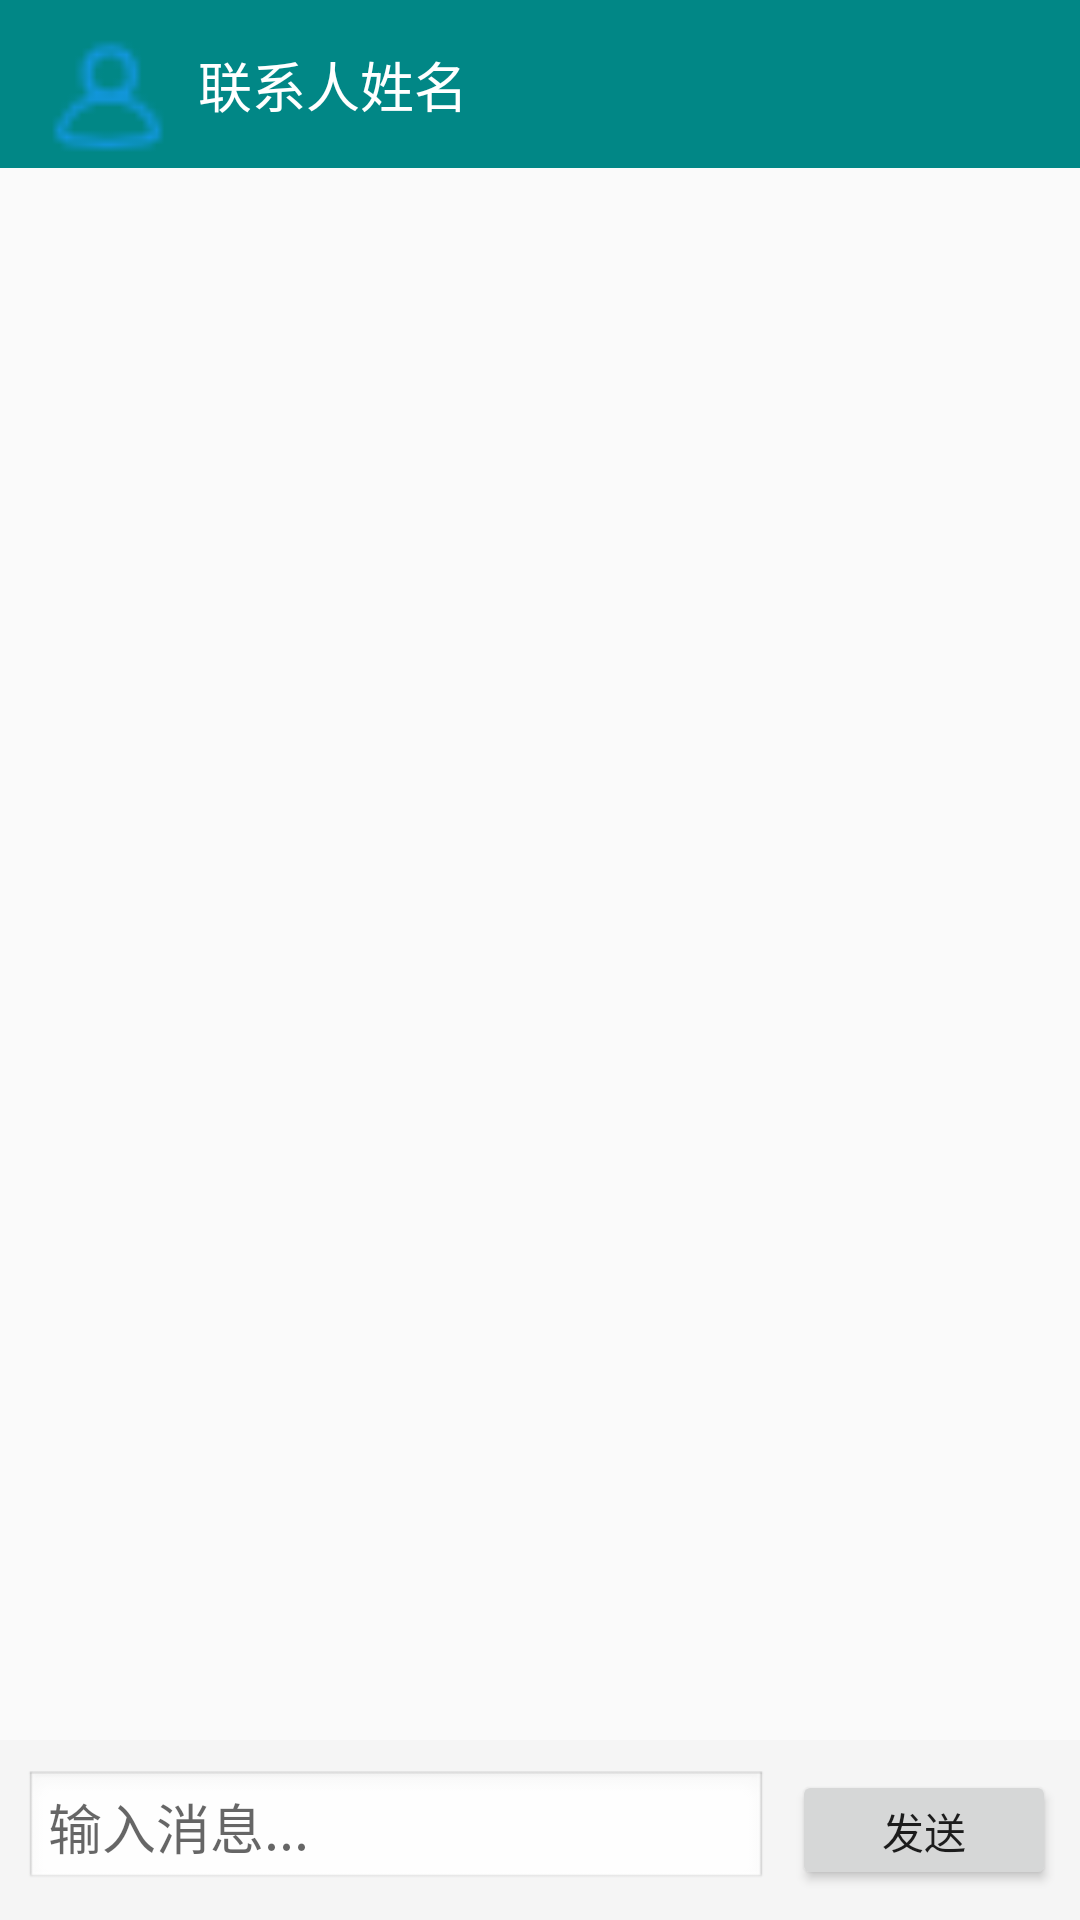

This screen was rendered from an Android layout file. Write that file and the resources it references.
<!-- AndroidManifest.xml: application theme AppTheme -->
<!-- res/layout/activity_chat.xml -->
<?xml version="1.0" encoding="utf-8"?>
<androidx.constraintlayout.widget.ConstraintLayout
    xmlns:android="http://schemas.android.com/apk/res/android"
    xmlns:app="http://schemas.android.com/apk/res-auto"
    xmlns:tools="http://schemas.android.com/tools"
    android:layout_width="match_parent"
    android:layout_height="match_parent"
    tools:context=".chat.ChatActivity">

    
    <androidx.constraintlayout.widget.ConstraintLayout
        android:id="@+id/top_bar"
        android:layout_width="match_parent"
        android:layout_height="56dp"
        android:background="@color/teal_700"
        app:layout_constraintTop_toTopOf="parent">

        <ImageView
            android:id="@+id/contact_avatar"
            android:layout_width="40dp"
            android:layout_height="40dp"
            android:layout_marginStart="16dp"
            android:layout_marginTop="8dp"
            android:src="@drawable/ic_avatar"
            android:scaleType="centerCrop"
            app:layout_constraintStart_toStartOf="parent"
            app:layout_constraintTop_toTopOf="parent"
            app:layout_constraintBottom_toBottomOf="parent"/>

        <TextView
            android:id="@+id/contact_name"
            android:layout_width="wrap_content"
            android:layout_height="wrap_content"
            android:text="联系人姓名"
            android:textColor="@android:color/white"
            android:textSize="18sp"
            app:layout_constraintStart_toEndOf="@id/contact_avatar"
            app:layout_constraintTop_toTopOf="parent"
            app:layout_constraintBottom_toBottomOf="parent"
            android:layout_marginStart="10dp"/>

    </androidx.constraintlayout.widget.ConstraintLayout>

    
    <androidx.recyclerview.widget.RecyclerView
        android:id="@+id/recycler_view"
        android:layout_width="match_parent"
        android:layout_height="0dp"
        app:layout_constraintTop_toBottomOf="@id/top_bar"
        app:layout_constraintBottom_toTopOf="@id/chat_input_bar"
        android:padding="8dp"
        tools:listitem="@layout/item_chat_message"/>

    
    <androidx.constraintlayout.widget.ConstraintLayout
        android:id="@+id/chat_input_bar"
        android:layout_width="match_parent"
        android:layout_height="60dp"
        android:background="#F5F5F5"
        app:layout_constraintBottom_toBottomOf="parent">

        <EditText
            android:id="@+id/input_message"
            android:layout_width="0dp"
            android:layout_height="40dp"
            android:layout_marginStart="8dp"
            android:layout_marginEnd="8dp"
            android:layout_marginTop="10dp"
            android:layout_marginBottom="10dp"
            android:background="@android:drawable/edit_text"
            android:hint="输入消息..."
            android:padding="8dp"
            app:layout_constraintStart_toStartOf="parent"
            app:layout_constraintEnd_toStartOf="@id/btn_send"
            app:layout_constraintTop_toTopOf="parent"
            app:layout_constraintBottom_toBottomOf="parent"/>

        <Button
            android:id="@+id/btn_send"
            android:layout_width="wrap_content"
            android:layout_height="40dp"
            android:layout_marginEnd="8dp"
            android:text="发送"
            app:layout_constraintEnd_toEndOf="parent"
            app:layout_constraintTop_toTopOf="parent"
            app:layout_constraintBottom_toBottomOf="parent"/>
    </androidx.constraintlayout.widget.ConstraintLayout>

</androidx.constraintlayout.widget.ConstraintLayout>
<!-- res/layout/item_chat_message.xml (included above) -->
<?xml version="1.0" encoding="utf-8"?>
<androidx.constraintlayout.widget.ConstraintLayout
    xmlns:android="http://schemas.android.com/apk/res/android"
    xmlns:app="http://schemas.android.com/apk/res-auto"
    xmlns:tools="http://schemas.android.com/tools"
    android:layout_width="match_parent"
    android:layout_height="wrap_content"
    android:padding="8dp">

    
    <TextView
        android:id="@+id/txt_timestamp"
        android:layout_width="wrap_content"
        android:layout_height="wrap_content"
        android:textColor="@android:color/darker_gray"
        android:textSize="12sp"
        app:layout_constraintEnd_toEndOf="parent"
        app:layout_constraintStart_toStartOf="parent"
        app:layout_constraintTop_toTopOf="parent" />

    
    <ImageView
        android:id="@+id/img_avatar_left"
        android:layout_width="40dp"
        android:layout_height="40dp"
        app:layout_constraintStart_toStartOf="parent"
        app:layout_constraintTop_toBottomOf="@id/txt_timestamp" />

    <TextView
        android:id="@+id/msg_text_left"
        android:layout_width="wrap_content"
        android:layout_height="wrap_content"
        android:background="@drawable/bg_message_left"
        android:padding="10dp"
        android:textSize="16sp"
        android:visibility="gone"
        app:layout_constraintStart_toEndOf="@id/img_avatar_left"
        tools:ignore="MissingConstraints" />

    <Button
        android:id="@+id/btn_audio_left"
        android:layout_width="wrap_content"
        android:layout_height="wrap_content"
        android:text="🎵 播放"
        android:visibility="gone"
        app:layout_constraintStart_toEndOf="@id/img_avatar_left"
        tools:ignore="MissingConstraints" />

    <TextView
        android:id="@+id/audio_duration_left"
        android:layout_width="wrap_content"
        android:layout_height="wrap_content"
        android:textSize="12sp"
        android:visibility="gone"
        app:layout_constraintStart_toEndOf="@id/btn_audio_left" />

    
    <ImageView
        android:id="@+id/img_avatar_right"
        android:layout_width="40dp"
        android:layout_height="40dp"
        app:layout_constraintEnd_toEndOf="parent" />

    <TextView
        android:id="@+id/msg_text_right"
        android:layout_width="wrap_content"
        android:layout_height="wrap_content"
        android:background="@drawable/bg_message_right"
        android:padding="10dp"
        android:textSize="16sp"
        android:visibility="gone"
        app:layout_constraintEnd_toStartOf="@id/img_avatar_right" />

    <TextView
        android:id="@+id/txt_read_status"
        android:layout_width="wrap_content"
        android:layout_height="wrap_content"
        android:textColor="@android:color/darker_gray"
        android:textSize="12sp"
        app:layout_constraintEnd_toStartOf="@id/img_avatar_right" />
</androidx.constraintlayout.widget.ConstraintLayout>
<!-- resources referenced by this layout -->
<resources>
  <!-- drawable bg_message_left (drawable) -->
  <?xml version="1.0" encoding="utf-8"?>
  <shape xmlns:android="http://schemas.android.com/apk/res/android">
      <solid android:color="#E0E0E0"/>
      <corners android:radius="12dp"/>
      <padding android:left="8dp" android:right="8dp" android:top="6dp" android:bottom="6dp"/>
  </shape>
  <!-- drawable bg_message_right (drawable) -->
  <?xml version="1.0" encoding="utf-8"?>
  <shape xmlns:android="http://schemas.android.com/apk/res/android">
      <solid android:color="#2196F3"/>
      <corners android:radius="12dp"/>
      <padding android:left="8dp" android:right="8dp" android:top="6dp" android:bottom="6dp"/>
  </shape>
  <!-- drawable ic_avatar: png bitmap (drawable, 543 bytes) -->
  <style name="AppTheme" parent="Theme.AppCompat.Light.NoActionBar">
          
          <item name="colorPrimary">@color/gray5</item>
          <item name="colorPrimaryDark">@color/gray5</item>
          
          
          
          <item name="colorBackgroundFloating">@color/white</item>
          <item name="colorAccent">@color/colorPrimary</item>
          <item name="android:navigationBarColor">@android:color/transparent</item>
      </style>
  <color name="gray5">#EDEDED</color>
  <color name="white">#ffffff</color>
  <color name="colorPrimary">#3B62E0</color>
  <!-- not gathered from this repository: default colours our renderer supplied (Android Studio template values) -->
  <color name="teal_700">#FF018786</color>
</resources>
